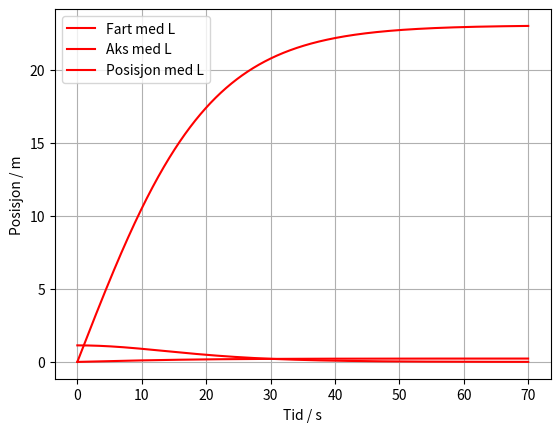

This figure's Python source:
import matplotlib.pyplot as plt

m = 1500
F = 1700
k = 3.2
T = 70
dt = 0.01
v = [0]
s = [0]
a = [F/m]
t = [0]



for i in range(int(T/dt)):
    L = k * v[i-1]**2
    a.append(F/m - L/m)
    v.append( (v[i] + dt * a[i-1]))
    t.append( t[i] + dt)



plt.figure(1)

plt.plot(t, v, 'r', label="Fart med L")
plt.grid()
plt.xlabel("Tid / s")
plt.ylabel("Fart / m/s")
plt.legend()
plt.show()
plt.plot(t, a, 'r', label="Aks med L")
plt.grid()
plt.xlabel("Tid / s")
plt.ylabel("Aks / m/s^2")
plt.legend()
plt.show()

v.sort()

print(f'maksimalfarten er {v[-1]}')

F= 0
for i in range(2,len(t)-2):
    p = ((v[i-1] * dt +dt* v[i+1]) / 2)
    s.append(p)
    F  = F +p
    
plt.plot(t[1:len(t)-2], s, 'r', label="Posisjon med L")
plt.grid()
plt.xlabel("Tid / s")
plt.ylabel("Posisjon / m")
plt.legend()
plt.show()